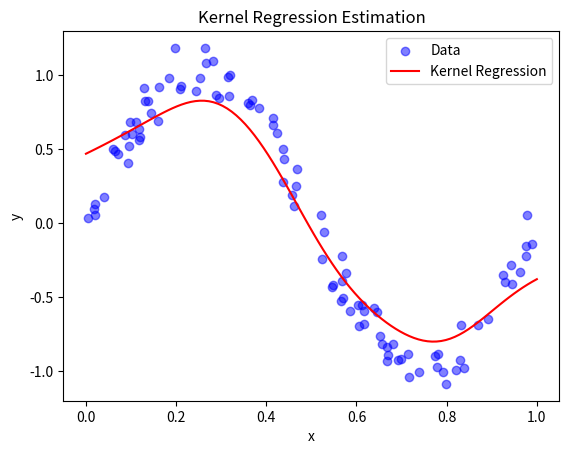

Recreate this plot in Python.
import numpy as np
import matplotlib.pyplot as plt

# Generate a synthetic dataset
np.random.seed(0)
x = np.random.rand(100)
y = np.sin(2 * np.pi * x) + 0.1 * np.random.randn(100)

# Kernel function (Gaussian kernel)
def gaussian_kernel(u):
    return (1 / np.sqrt(2 * np.pi)) * np.exp(-0.5 * u**2)

# Kernel regression estimator function
def kernel_regression(x, y, x_query, bandwidth):
    n = len(x)
    total_weighted_sum = 0
    total_weight = 0
    
    for i in range(n):
        u = (x_query - x[i]) / bandwidth
        weight = gaussian_kernel(u)
        total_weighted_sum += weight * y[i]
        total_weight += weight
    
    return total_weighted_sum / total_weight if total_weight > 0 else 0

# Generate points for estimation
x_query = np.linspace(0, 1, 100)

# Bandwidth parameter
bandwidth = 0.1

# Compute the kernel regression estimates
y_estimates = [kernel_regression(x, y, xq, bandwidth) for xq in x_query]

# Plot the original data and kernel regression estimates
plt.scatter(x, y, label='Data', color='blue', alpha=0.5)
plt.plot(x_query, y_estimates, label='Kernel Regression', color='red')
plt.xlabel('x')
plt.ylabel('y')
plt.legend()
plt.title('Kernel Regression Estimation')
plt.show()
